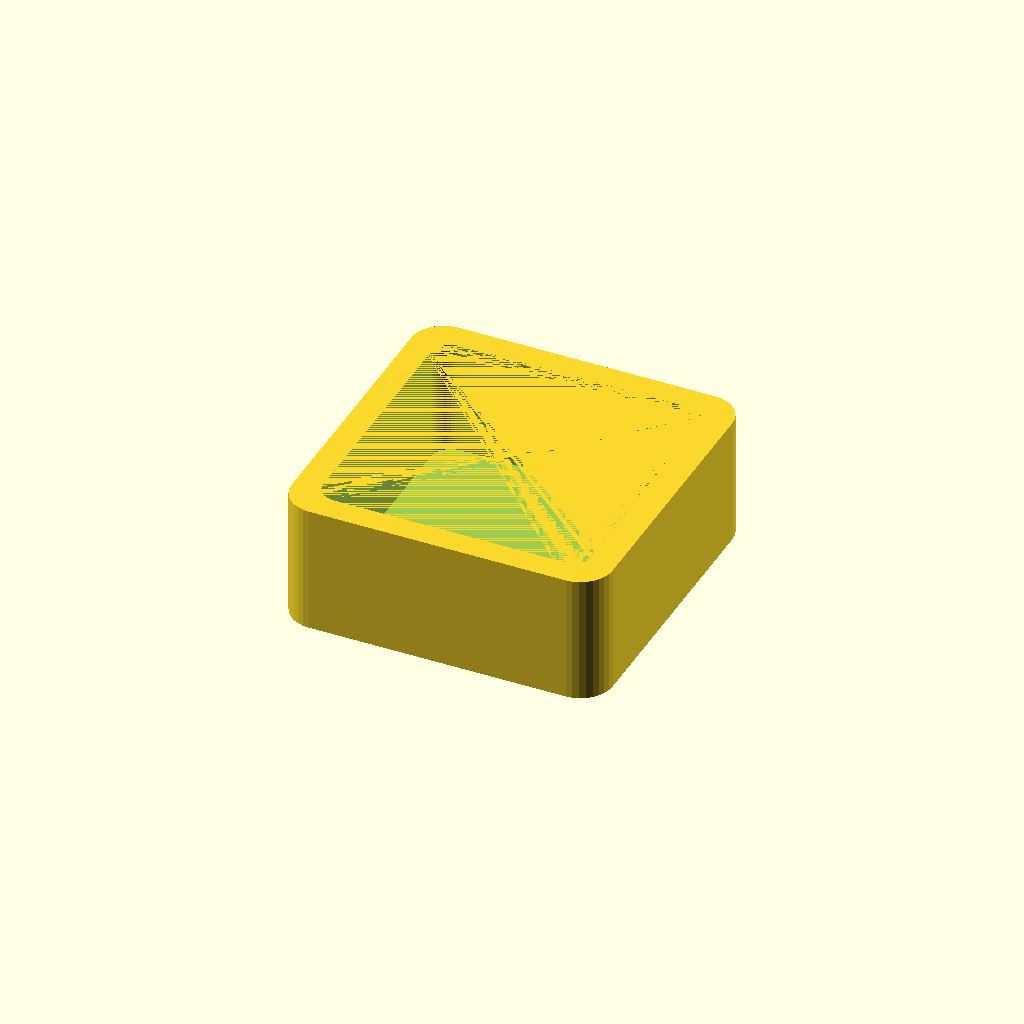
Cell 1 — every parameter at its default value.
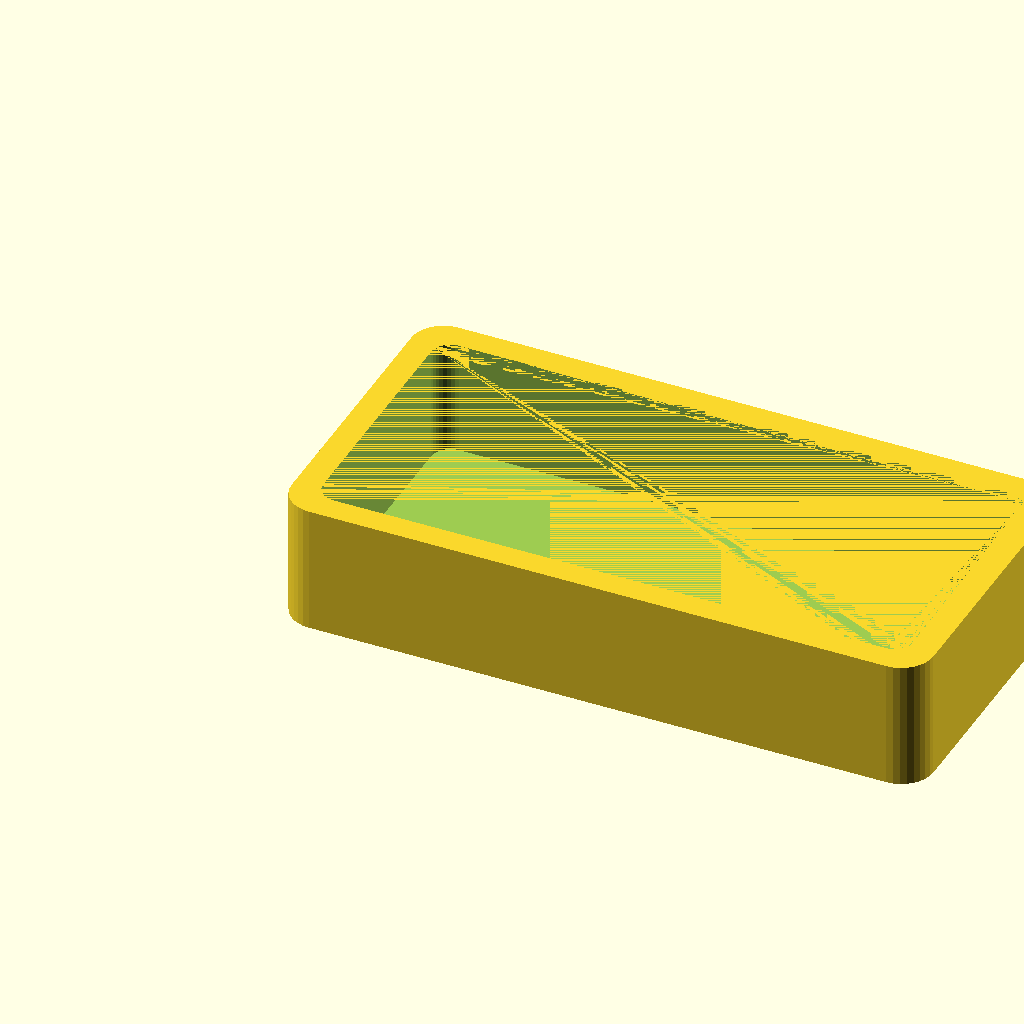
Cell 2 — width set to 100, the other parameters unchanged.
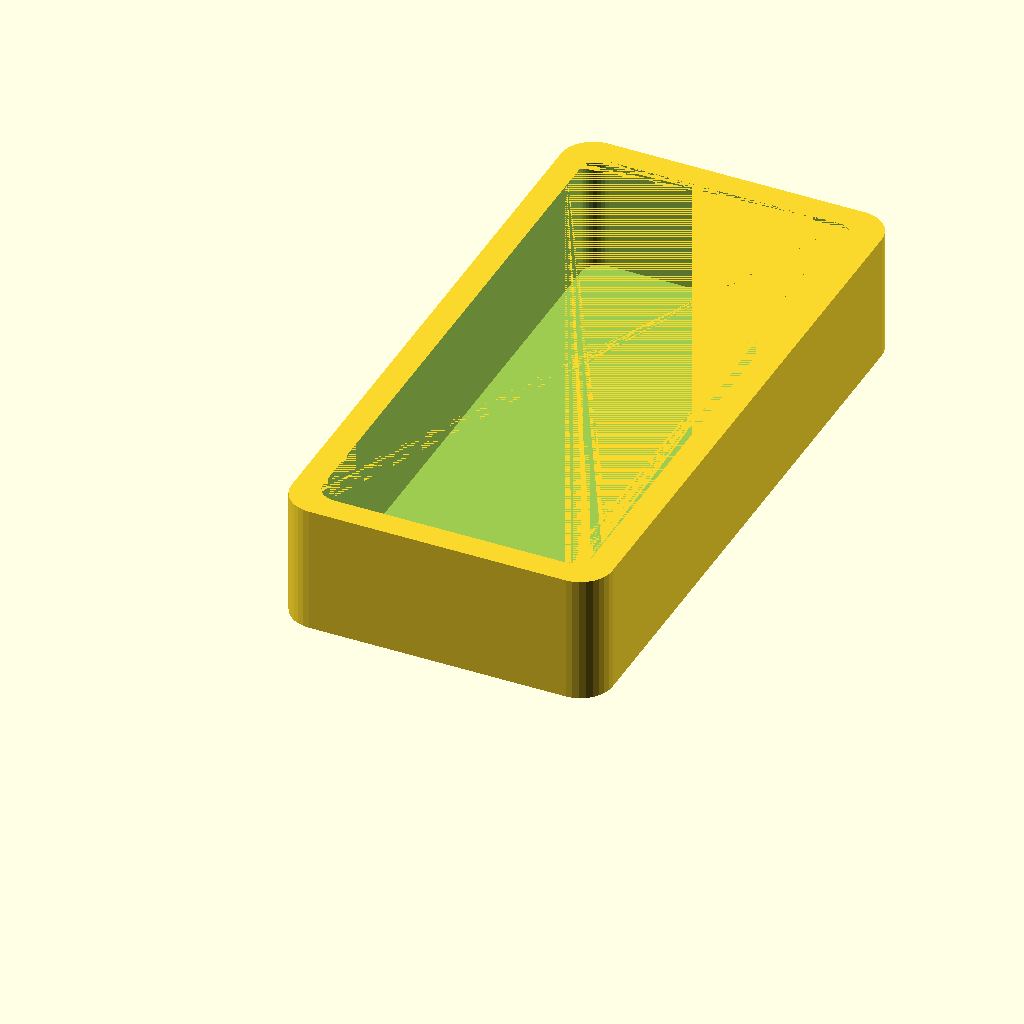
Cell 3 — depth set to 100, the other parameters unchanged.
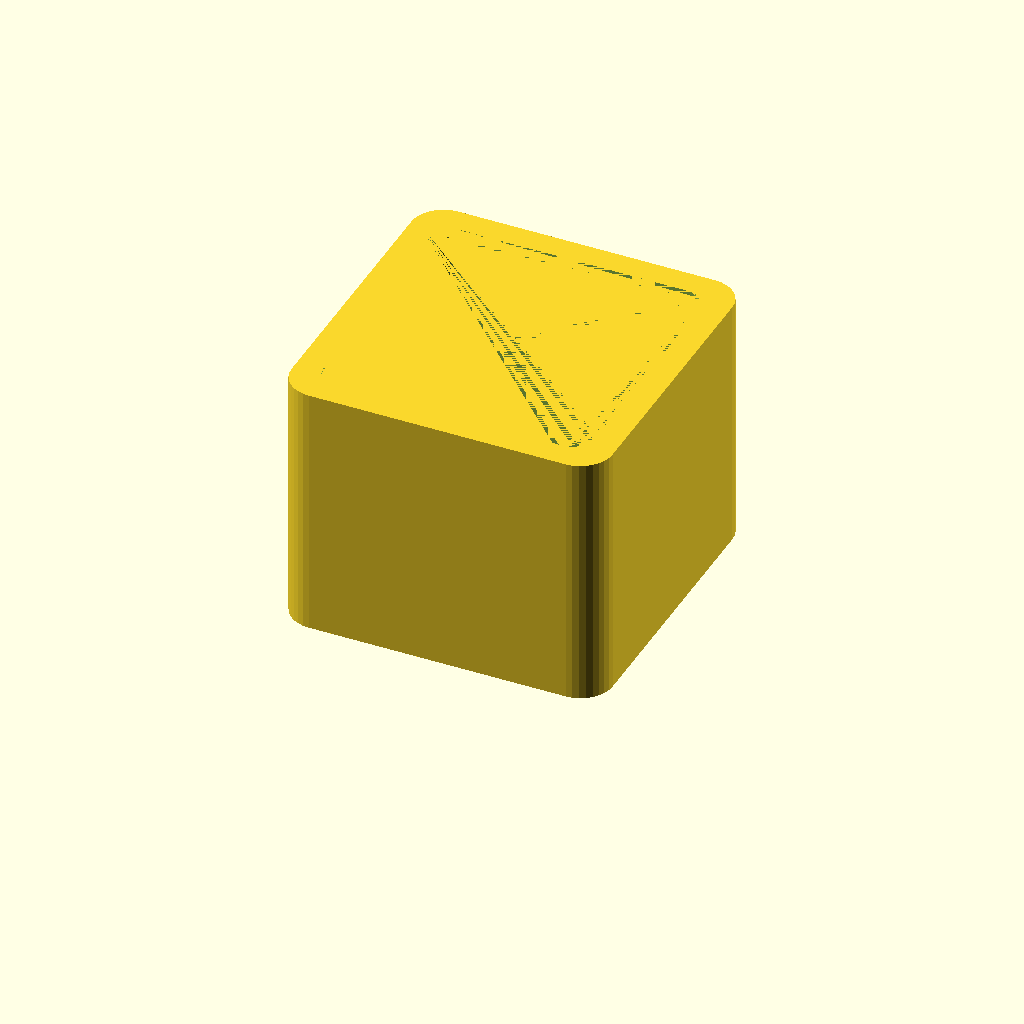
Cell 4: height = 40 (everything else at default).
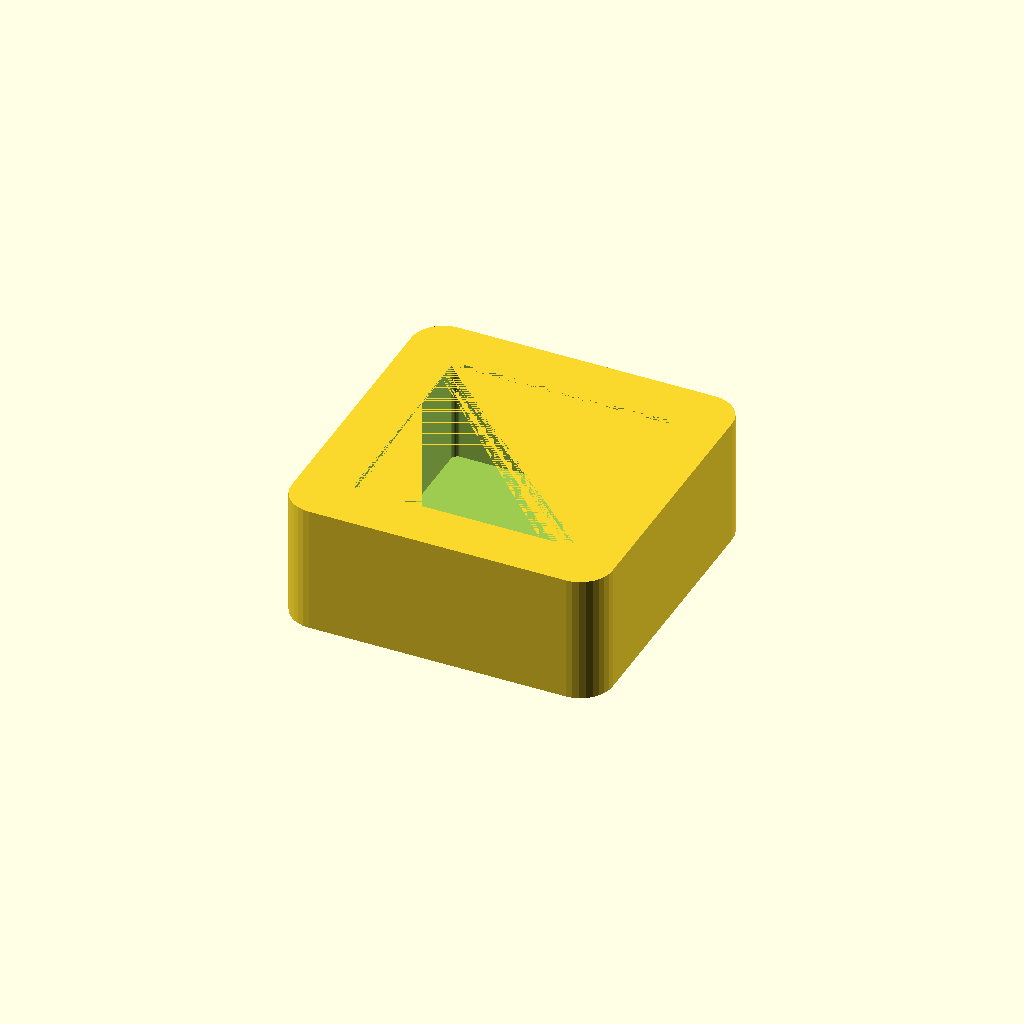
Cell 5 — wall set to 4, the other parameters unchanged.
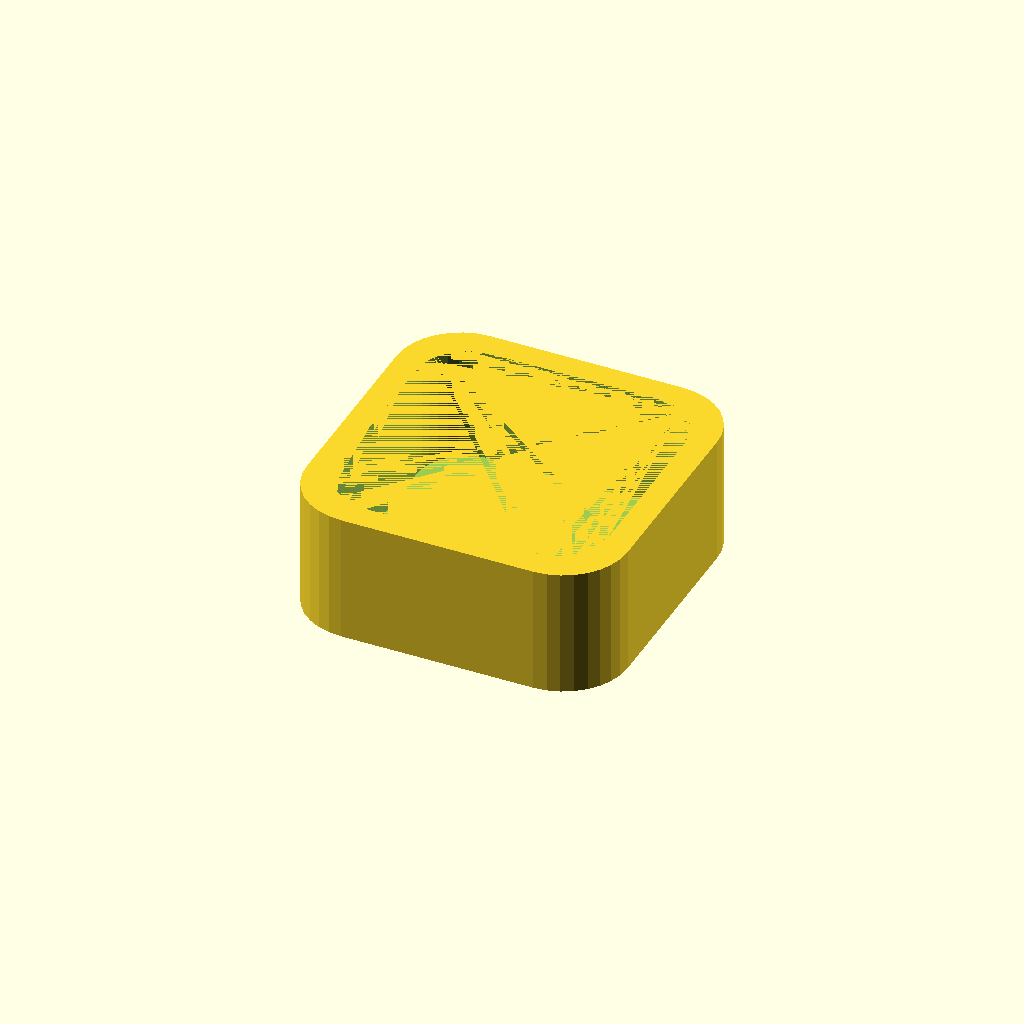
Cell 6: the same model with corner_radius = 10.
All cells are drawn from one camera (rotation 55°, 0°, 25°, orthographic, colour scheme Cornfield), so only the parameter changes between them.
The OpenSCAD source (packages/forge/templates/openscad-product/main.scad):
// OpenSCAD Parametric Module
// Adjust variables to customize your product

// ── Parameters ──────────────────────────────────────────────
width = 50;        // X dimension in mm
depth = 50;        // Y dimension in mm
height = 20;       // Z dimension in mm
wall = 2;          // Wall thickness in mm
corner_radius = 5; // Rounded corners radius

// ── Quality Settings ───────────────────────────────────────
$fn = 32;          // Curve resolution (32=preview, 64=export)

// ── Module ──────────────────────────────────────────────────
module parametric_box(w, d, h, t, r) {
    difference() {
        // Outer shell
        hull() {
            translate([r, r, 0])
                cylinder(h=h, r=r);
            translate([w-r, r, 0])
                cylinder(h=h, r=r);
            translate([r, d-r, 0])
                cylinder(h=h, r=r);
            translate([w-r, d-r, 0])
                cylinder(h=h, r=r);
        }
        // Inner cavity
        hull() {
            translate([r+t, r+t, t])
                cylinder(h=h-t, r=r-t);
            translate([w-r-t, r+t, t])
                cylinder(h=h-t, r=r-t);
            translate([r+t, d-r-t, t])
                cylinder(h=h-t, r=r-t);
            translate([w-r-t, d-r-t, t])
                cylinder(h=h-t, r=r-t);
        }
    }
}

// ── Render ─────────────────────────────────────────────────
parametric_box(width, depth, height, wall, corner_radius);
Customizer parameters (derived from the source; name, type, default, range or options):
width: number, default 50
depth: number, default 50
height: number, default 20
wall: number, default 2
corner_radius: number, default 5
